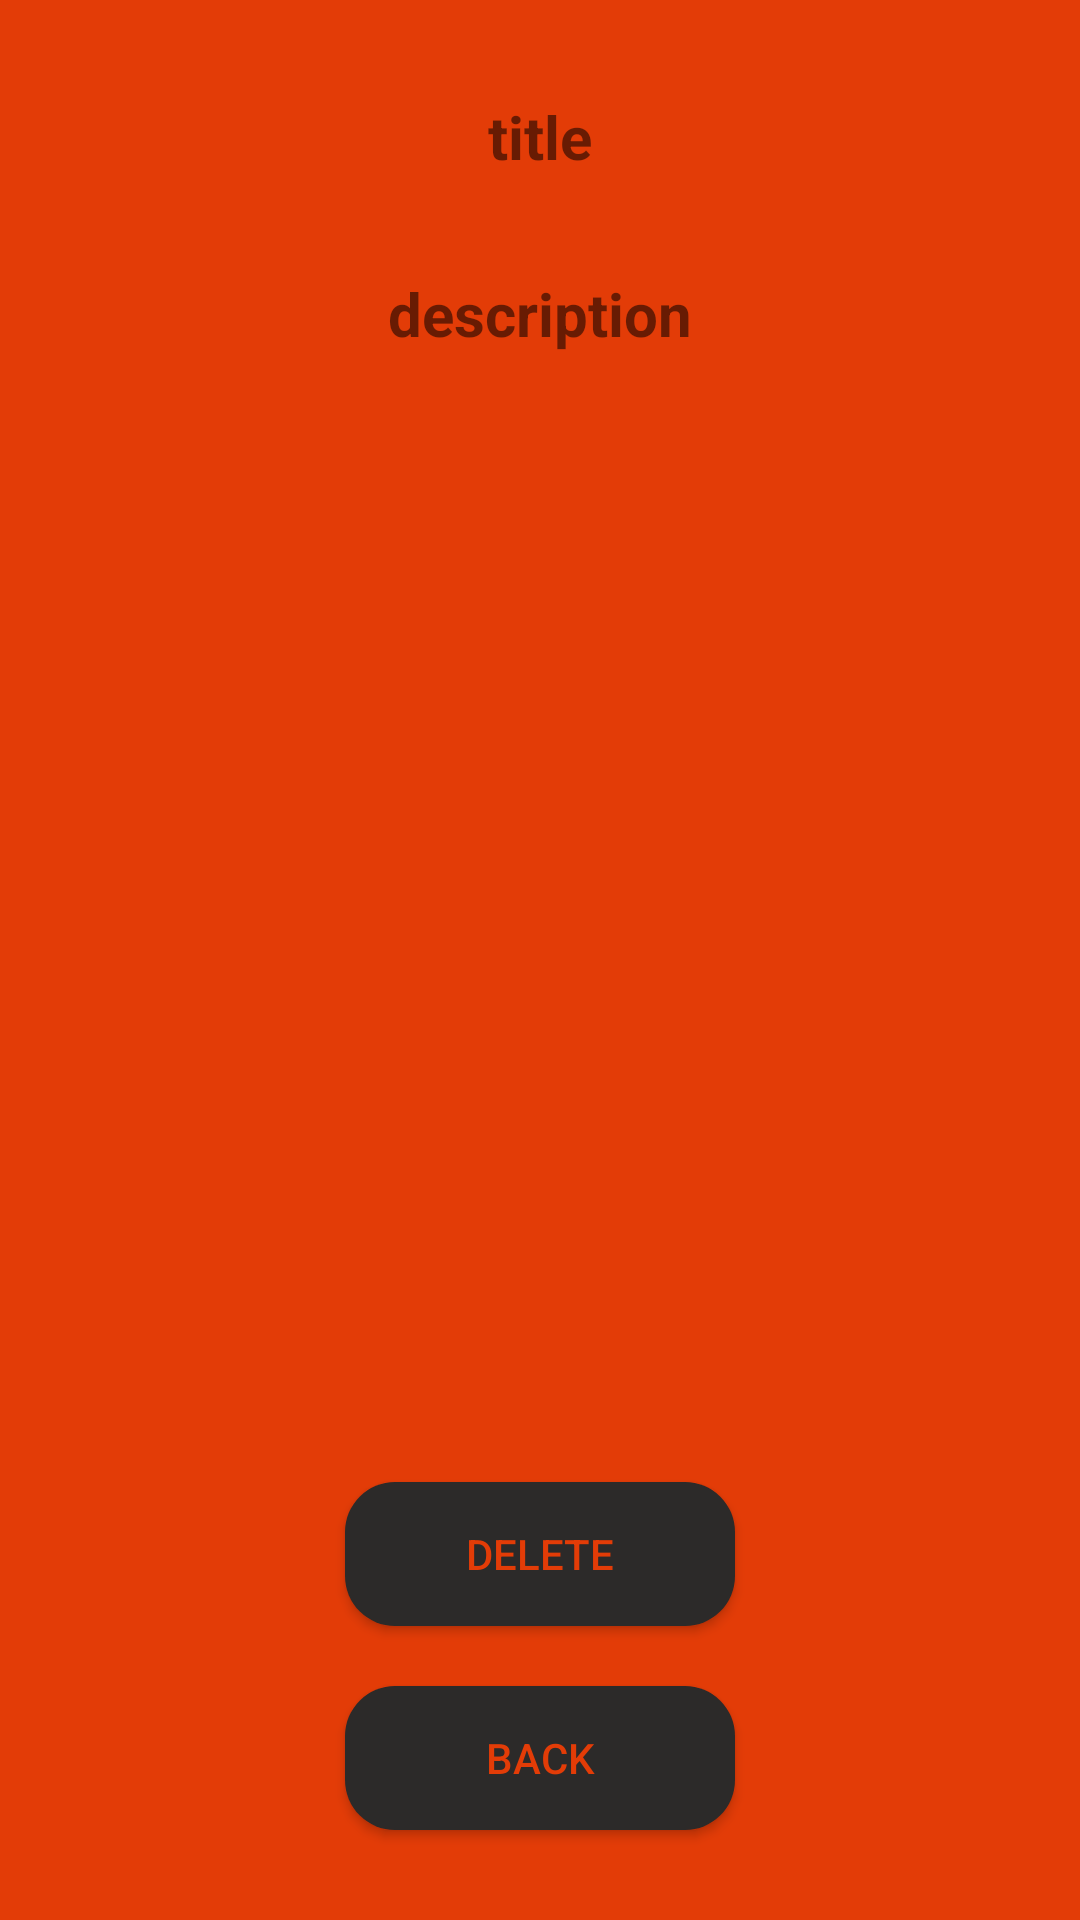

Write the Android layout XML for this screen, with the resource values it uses.
<!-- AndroidManifest.xml: application theme Theme.DataBaseNote -->
<!-- res/layout/fragment_detail.xml -->
<?xml version="1.0" encoding="utf-8"?>
<androidx.constraintlayout.widget.ConstraintLayout xmlns:android="http://schemas.android.com/apk/res/android"
    xmlns:app="http://schemas.android.com/apk/res-auto"
    xmlns:tools="http://schemas.android.com/tools"
    android:layout_width="match_parent"
    android:layout_height="match_parent"
    android:background="@color/orange"
    tools:context=".ui.detail.DetailFragment">

    <TextView
        android:id="@+id/tv_title_detail"
        android:layout_width="wrap_content"
        android:layout_height="wrap_content"
        android:layout_gravity="center"
        android:layout_marginTop="32dp"
        android:text="title"
        android:textSize="20sp"
        android:textStyle="bold"
        app:layout_constraintEnd_toEndOf="parent"
        app:layout_constraintStart_toStartOf="parent"
        app:layout_constraintTop_toTopOf="parent" />

    <TextView
        android:id="@+id/tv_description_detail"
        android:layout_width="wrap_content"
        android:layout_height="wrap_content"
        android:layout_gravity="center"
        android:layout_marginTop="32dp"
        android:text="description"
        android:textSize="20sp"
        android:textStyle="bold"
        app:layout_constraintEnd_toEndOf="parent"
        app:layout_constraintStart_toStartOf="parent"
        app:layout_constraintTop_toBottomOf="@id/tv_title_detail" />

    
    
    
    
    
    
    
    

    
    
    
    

    <Button
        android:id="@+id/btn_delete"
        android:layout_width="130dp"
        android:layout_height="wrap_content"
        android:layout_marginBottom="20dp"
        android:background="@drawable/buttons"
        android:text="delete"
        android:textColor="@color/orange"
        app:backgroundTint="@color/space"
        app:layout_constraintBottom_toTopOf="@id/btn_back"
        app:layout_constraintEnd_toEndOf="parent"
        app:layout_constraintStart_toStartOf="parent" />


    <Button
        android:id="@+id/btn_back"
        android:layout_width="130dp"
        android:layout_height="wrap_content"
        android:layout_marginBottom="30dp"
        android:background="@drawable/buttons"
        android:text="back"
        android:textColor="@color/orange"
        app:backgroundTint="@color/space"
        app:layout_constraintBottom_toBottomOf="parent"
        app:layout_constraintEnd_toEndOf="parent"
        app:layout_constraintStart_toStartOf="parent" />


</androidx.constraintlayout.widget.ConstraintLayout>
<!-- resources referenced by this layout -->
<resources>
  <color name="orange">#E33C07</color>
  <color name="space">#2C2A29</color>
  <!-- drawable buttons (drawable) -->
  <?xml version="1.0" encoding="utf-8"?>
  <shape xmlns:android="http://schemas.android.com/apk/res/android" android:shape="rectangle">
      <corners android:radius="50px"/>
      <solid android:color="@color/white"/>
  </shape>
  <style name="Theme.DataBaseNote" parent="Theme.MaterialComponents.DayNight.NoActionBar">
          
          <item name="colorPrimary">@color/purple_500</item>
          <item name="colorPrimaryVariant">@color/purple_700</item>
          <item name="colorOnPrimary">@color/white</item>
          
          <item name="colorSecondary">@color/teal_200</item>
          <item name="colorSecondaryVariant">@color/teal_700</item>
          <item name="colorOnSecondary">@color/black</item>
          
          <item name="android:statusBarColor" tools:targetApi="l">?attr/colorPrimaryVariant</item>
          
      </style>
  <color name="white">#FFFFFFFF</color>
  <color name="purple_500">#FF6200EE</color>
  <color name="purple_700">#FF3700B3</color>
  <color name="teal_200">#FF03DAC5</color>
  <color name="teal_700">#FF018786</color>
  <color name="black">#FF000000</color>
</resources>
